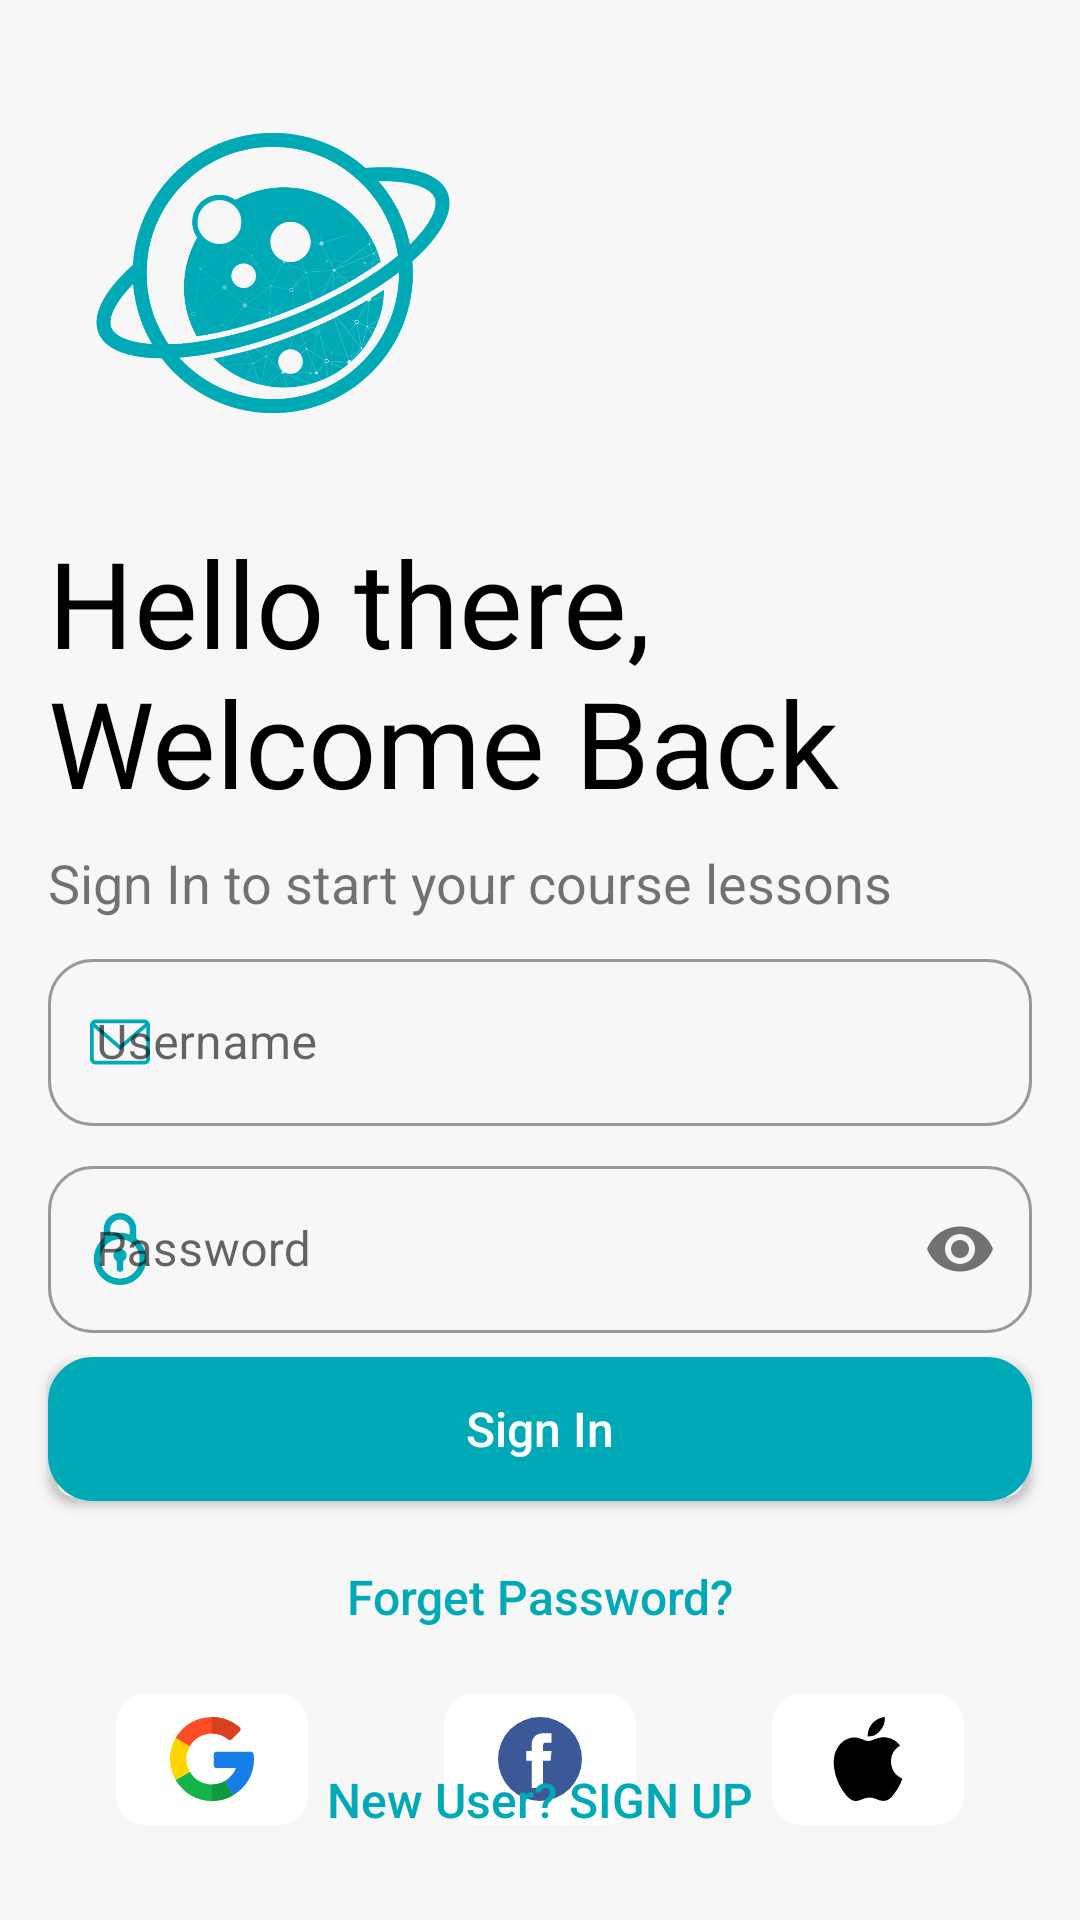

Here is an Android app screen rendered from its layout file. Give the layout XML and the strings, colors and styles it references.
<!-- AndroidManifest.xml: application theme Theme.PlanetB -->
<!-- res/layout/activity_login.xml -->
<?xml version="1.0" encoding="utf-8"?>
<androidx.constraintlayout.widget.ConstraintLayout xmlns:android="http://schemas.android.com/apk/res/android"
    xmlns:app="http://schemas.android.com/apk/res-auto"
    xmlns:tools="http://schemas.android.com/tools"
    android:layout_width="match_parent"
    android:layout_height="match_parent"
    tools:context=".account.loginActivity"
    android:background="@color/gray_background"
    >

    <ImageView
        android:id="@+id/logo_image"
        android:layout_width="150dp"
        android:layout_height="150dp"
        android:layout_marginStart="16dp"
        android:layout_marginTop="16dp"
        android:src="@drawable/ic_logo_blue"
        android:transitionName="logo_image"
        app:layout_constraintStart_toStartOf="parent"
        app:layout_constraintTop_toTopOf="parent" />

    <TextView
        android:id="@+id/logo_name"
        android:layout_width="wrap_content"
        android:layout_height="wrap_content"
        android:layout_marginStart="16dp"
        android:layout_marginTop="8dp"
        android:fontFamily="@font/bungee"
        android:text="Hello there, Welcome Back"
        android:textColor="#000"
        android:textSize="40sp"
        android:transitionName="logo_text"
        app:layout_constraintStart_toStartOf="parent"
        app:layout_constraintTop_toBottomOf="@+id/logo_image" />

    <TextView
        android:id="@+id/slogan_name"
        android:layout_width="wrap_content"
        android:layout_height="wrap_content"
        android:layout_marginStart="16dp"
        android:layout_marginTop="8dp"
        android:text="Sign In to start your course lessons"
        android:textSize="18sp"
        app:layout_constraintStart_toStartOf="parent"
        app:layout_constraintTop_toBottomOf="@+id/logo_name"
        android:transitionName="slogan_txt"
        />

    <com.google.android.material.textfield.TextInputLayout
        android:id="@+id/username"
        style="@style/Widget.MaterialComponents.TextInputLayout.OutlinedBox"
        app:boxCornerRadiusTopStart="15dp"
        app:boxCornerRadiusTopEnd="15dp"
        app:boxCornerRadiusBottomEnd="15dp"
        app:boxCornerRadiusBottomStart="15dp"
        android:layout_width="match_parent"
        android:layout_height="wrap_content"
        android:layout_marginStart="16dp"
        android:layout_marginTop="8dp"
        android:layout_marginEnd="16dp"
        android:hint="Username"
        app:startIconDrawable="@drawable/ic_mail"
        app:startIconTint="@color/teal_200"
        app:layout_constraintEnd_toEndOf="parent"
        app:layout_constraintStart_toStartOf="parent"
        app:layout_constraintTop_toBottomOf="@+id/slogan_name"
        android:transitionName="mail_box"
        >

        <com.google.android.material.textfield.TextInputEditText
            android:layout_width="match_parent"
            android:layout_height="wrap_content"
            android:inputType="textEmailAddress"
            tools:layout_editor_absoluteX="-5dp"
            tools:layout_editor_absoluteY="427dp" />

    </com.google.android.material.textfield.TextInputLayout>

    <com.google.android.material.textfield.TextInputLayout
        android:id="@+id/password"
        style="@style/Widget.MaterialComponents.TextInputLayout.OutlinedBox"
        app:boxCornerRadiusTopStart="15dp"
        app:boxCornerRadiusTopEnd="15dp"
        app:boxCornerRadiusBottomEnd="15dp"
        app:boxCornerRadiusBottomStart="15dp"
        android:layout_width="match_parent"
        android:layout_height="wrap_content"
        android:layout_marginStart="16dp"
        android:layout_marginTop="8dp"
        android:layout_marginEnd="16dp"
        android:hint="Password"
        app:startIconDrawable="@drawable/ic_password"
        app:startIconTint="@color/teal_200"
        app:layout_constraintEnd_toEndOf="parent"
        app:layout_constraintStart_toStartOf="parent"
        app:layout_constraintTop_toBottomOf="@+id/username"
        app:passwordToggleEnabled="true"
        android:transitionName="password_box"
        >

        <com.google.android.material.textfield.TextInputEditText
            android:layout_width="match_parent"
            android:layout_height="wrap_content"
            android:inputType="textPassword"
            tools:layout_editor_absoluteX="0dp"
            tools:layout_editor_absoluteY="511dp" />

    </com.google.android.material.textfield.TextInputLayout>

    <Button
        android:id="@+id/signIn"
        android:layout_width="match_parent"
        android:layout_height="wrap_content"
        android:layout_marginStart="16dp"
        android:layout_marginTop="8dp"
        android:layout_marginEnd="16dp"
        android:background="@drawable/background_button"
        android:gravity="center"
        android:text="Sign In"
        android:textAllCaps="false"
        android:textColor="#fff"
        android:textSize="16sp"
        app:layout_constraintEnd_toEndOf="parent"
        app:layout_constraintStart_toStartOf="parent"
        app:layout_constraintTop_toBottomOf="@+id/password"
        android:transitionName="go_button"
        />


    <Button
        android:id="@+id/goSignUp"
        android:layout_width="match_parent"
        android:layout_height="wrap_content"
        android:layout_gravity="center"
        android:layout_marginStart="16dp"
        android:layout_marginEnd="16dp"
        android:layout_marginBottom="16dp"
        android:background="#00000000"
        android:elevation="0dp"
        android:gravity="center"
        android:text="New User? SIGN UP"
        android:textAllCaps="false"
        android:textColor="@color/teal_200"
        android:textSize="16sp"
        app:layout_constraintBottom_toBottomOf="parent"
        app:layout_constraintEnd_toEndOf="parent"
        app:layout_constraintHorizontal_bias="0.0"
        app:layout_constraintStart_toStartOf="parent"
        android:transitionName="change_button"
        />

    <Button
        android:id="@+id/textView3"
        android:layout_width="match_parent"
        android:layout_height="wrap_content"
        android:layout_gravity="center"
        android:layout_marginStart="16dp"
        android:layout_marginTop="8dp"
        android:layout_marginEnd="16dp"
        android:gravity="center"
        android:text="Forget Password?"
        android:textAllCaps="false"
        android:textSize="16sp"
        android:textColor="@color/teal_200"
        android:background="#00000000"
        android:elevation="0dp"
        app:layout_constraintEnd_toEndOf="parent"
        app:layout_constraintStart_toStartOf="parent"
        app:layout_constraintTop_toBottomOf="@+id/signIn" />

    <LinearLayout
        android:id="@+id/extraOptions"
        android:layout_width="0dp"
        android:layout_height="wrap_content"
        android:layout_marginStart="16dp"
        android:layout_marginTop="8dp"
        android:layout_marginEnd="16dp"
        android:orientation="horizontal"
        app:layout_constraintEnd_toEndOf="parent"
        app:layout_constraintHorizontal_bias="0.0"
        app:layout_constraintStart_toStartOf="parent"
        app:layout_constraintTop_toBottomOf="@+id/textView3"
        >

        <FrameLayout
            android:layout_width="wrap_content"
            android:layout_height="wrap_content"
            android:layout_weight="1">

            <ImageView
                android:id="@+id/google_option"
                android:layout_width="wrap_content"
                android:layout_height="wrap_content"
                android:paddingVertical="8dp"
                android:paddingHorizontal="18dp"
                android:layout_gravity="center"
                android:background="@drawable/background_login_icon"
                app:srcCompat="@drawable/ic_google"
                android:transitionName="google_option"
                />

        </FrameLayout>

        <FrameLayout
            android:layout_width="wrap_content"
            android:layout_height="wrap_content"
            android:layout_weight="1">

            <ImageView
                android:id="@+id/facebook_option"
                android:layout_width="wrap_content"
                android:layout_height="wrap_content"
                android:layout_gravity="center"
                android:paddingVertical="8dp"
                android:paddingHorizontal="18dp"
                android:background="@drawable/background_login_icon"
                app:srcCompat="@drawable/ic_facebook"
                android:transitionName="facebook_option"
                />

        </FrameLayout>

        <FrameLayout
            android:layout_width="wrap_content"
            android:layout_height="wrap_content"
            android:layout_weight="1">

            <ImageView
                android:id="@+id/apple_option"
                android:layout_width="wrap_content"
                android:layout_height="wrap_content"
                android:layout_gravity="center"
                android:paddingVertical="8dp"
                android:paddingHorizontal="18dp"
                android:background="@drawable/background_login_icon"
                app:srcCompat="@drawable/ic_apple"
                android:transitionName="apple_option"
                />

        </FrameLayout>

    </LinearLayout>


</androidx.constraintlayout.widget.ConstraintLayout>
<!-- resources referenced by this layout -->
<resources>
  <color name="gray_background">#f8f7f7</color>
  <color name="teal_200">#00a9b6</color>
  <!-- drawable background_button (drawable) -->
  <?xml version="1.0" encoding="utf-8"?>
  <selector xmlns:android="http://schemas.android.com/apk/res/android">
      <item>
  
          <shape android:shape="rectangle">
  
              <solid android:color="@color/teal_200"/>
              <corners android:radius="10dp"/>
              <stroke android:color="@color/teal_200" android:width="10dp"/>
  
  
          </shape>
  
      </item>
  </selector>
  <!-- drawable background_login_icon (drawable) -->
  <?xml version="1.0" encoding="utf-8"?>
  <selector xmlns:android="http://schemas.android.com/apk/res/android">
      <item>
  
          <shape android:shape="rectangle">
  
              <corners android:radius="10dp"/>
              <solid android:color="@color/white"/>
  
          </shape>
  
      </item>
  </selector>
  <!-- drawable ic_facebook (drawable) -->
  <vector android:height="28dp" android:viewportHeight="112.2"
      android:viewportWidth="112.2" android:width="28dp" xmlns:android="http://schemas.android.com/apk/res/android">
      <path android:fillColor="#3b5998" android:pathData="M56.1,56.1m-56.1,0a56.1,56.1 0,1 1,112.2 0a56.1,56.1 0,1 1,-112.2 0"/>
      <path android:fillColor="#ffffff" android:pathData="M70.2,58.29h-10.01v36.67H45.03V58.29h-7.21V45.41h7.21v-8.34c0,-5.96 2.83,-15.3 15.3,-15.3L71.56,21.81v12.51h-8.15c-1.34,0 -3.22,0.67 -3.22,3.51v7.59h11.33L70.2,58.29z"/>
  </vector>
  <!-- drawable ic_mail (drawable) -->
  <vector xmlns:android="http://schemas.android.com/apk/res/android"
      android:width="20dp"
      android:height="20dp"
      android:viewportWidth="479.06"
      android:viewportHeight="479.06">
    <path
        android:pathData="m434.15,59.88h-389.23c-24.77,0 -44.91,20.15 -44.91,44.91v269.47c0,24.77 20.15,44.91 44.91,44.91h389.23c24.77,0 44.91,-20.15 44.91,-44.91v-269.47c0,-24.77 -20.15,-44.91 -44.91,-44.91zM434.15,89.82c2.03,0 3.97,0.42 5.74,1.16l-200.35,173.65 -200.36,-173.65c1.77,-0.74 3.7,-1.16 5.74,-1.16zM434.15,389.23h-389.23c-8.26,0 -14.97,-6.71 -14.97,-14.97v-251.65l199.78,173.14c2.82,2.44 6.32,3.65 9.81,3.65s6.99,-1.21 9.81,-3.65l199.78,-173.14v251.65c-0,8.26 -6.71,14.97 -14.97,14.97z"
        android:fillColor="#000000"/>
  </vector>
  <style name="Theme.PlanetB" parent="Theme.MaterialComponents.DayNight.NoActionBar">
          
          <item name="colorPrimary">@color/teal_200</item>
          <item name="colorPrimaryVariant">@color/purple_700</item>
          <item name="colorOnPrimary">@color/white</item>
          
          <item name="colorSecondary">@color/purple_500</item>
          <item name="colorSecondaryVariant">@color/teal_700</item>
          <item name="colorOnSecondary">@color/black</item>
          
          <item name="android:statusBarColor">?attr/colorPrimary</item>
          
  
          <item name="android:windowContentTransitions">true</item>
  
          <item name="android:windowLightStatusBar">true</item>
  
      </style>
  <color name="white">#FFFFFFFF</color>
  <color name="purple_700">#FF3700B3</color>
  <color name="purple_500">#FF6200EE</color>
  <color name="teal_700">#FF018786</color>
  <color name="black">#FF000000</color>
</resources>
